The GitHub repository niklasxiao/DataLabTrash contains a labelled image folder "dataset-augmented" with 7 categories: biological waste, cardboard, glass, metal, paper, plastic, trash. Examples follow, each with its label.

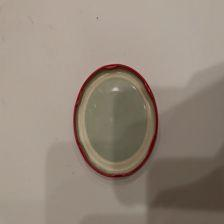
Label: metal

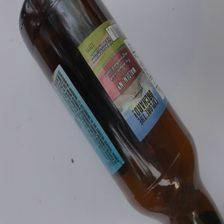
Label: glass

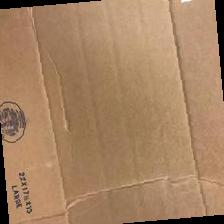
Label: cardboard

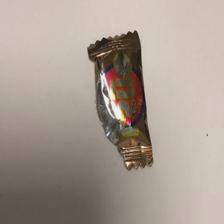
Label: trash

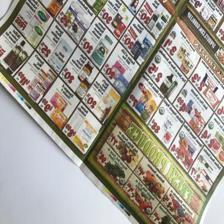
Label: paper

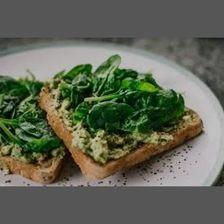
Label: biological waste
